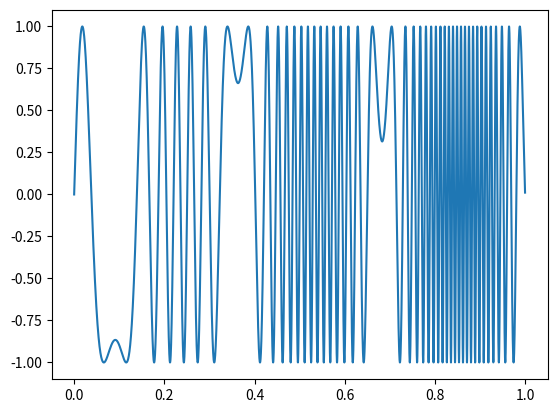

This chart was generated by the following Python code:
import numpy as np
import matplotlib.pyplot as plt

# f =< fs/2 musi być spełniony ten warunek

phi = 0  #Przesunięcie

f =  14 #częstotliwość sygnału

fs = 8000 # częstotliwość próbkowania

Tc = 1 #czas trwania sygnału

N = Tc * fs #liczba próbek

Ts = 1/fs #Okres próbkowania

#n =   #wektor od 0 co 1 do wartości N-1

n = np.arange(N)

t = n/fs

print(np.max(n)) #sprawdzam czy faktycznie największy(w domyśle ostatni wyraz wektora) jest równy N - 1

#Funkcja 5 z tabeli 1 zadanie 1

xt = np.sin(2 * np.pi * f * t * np.cos(3 * np.pi * t) + t * phi)

plt.plot(t,xt)
plt.show()